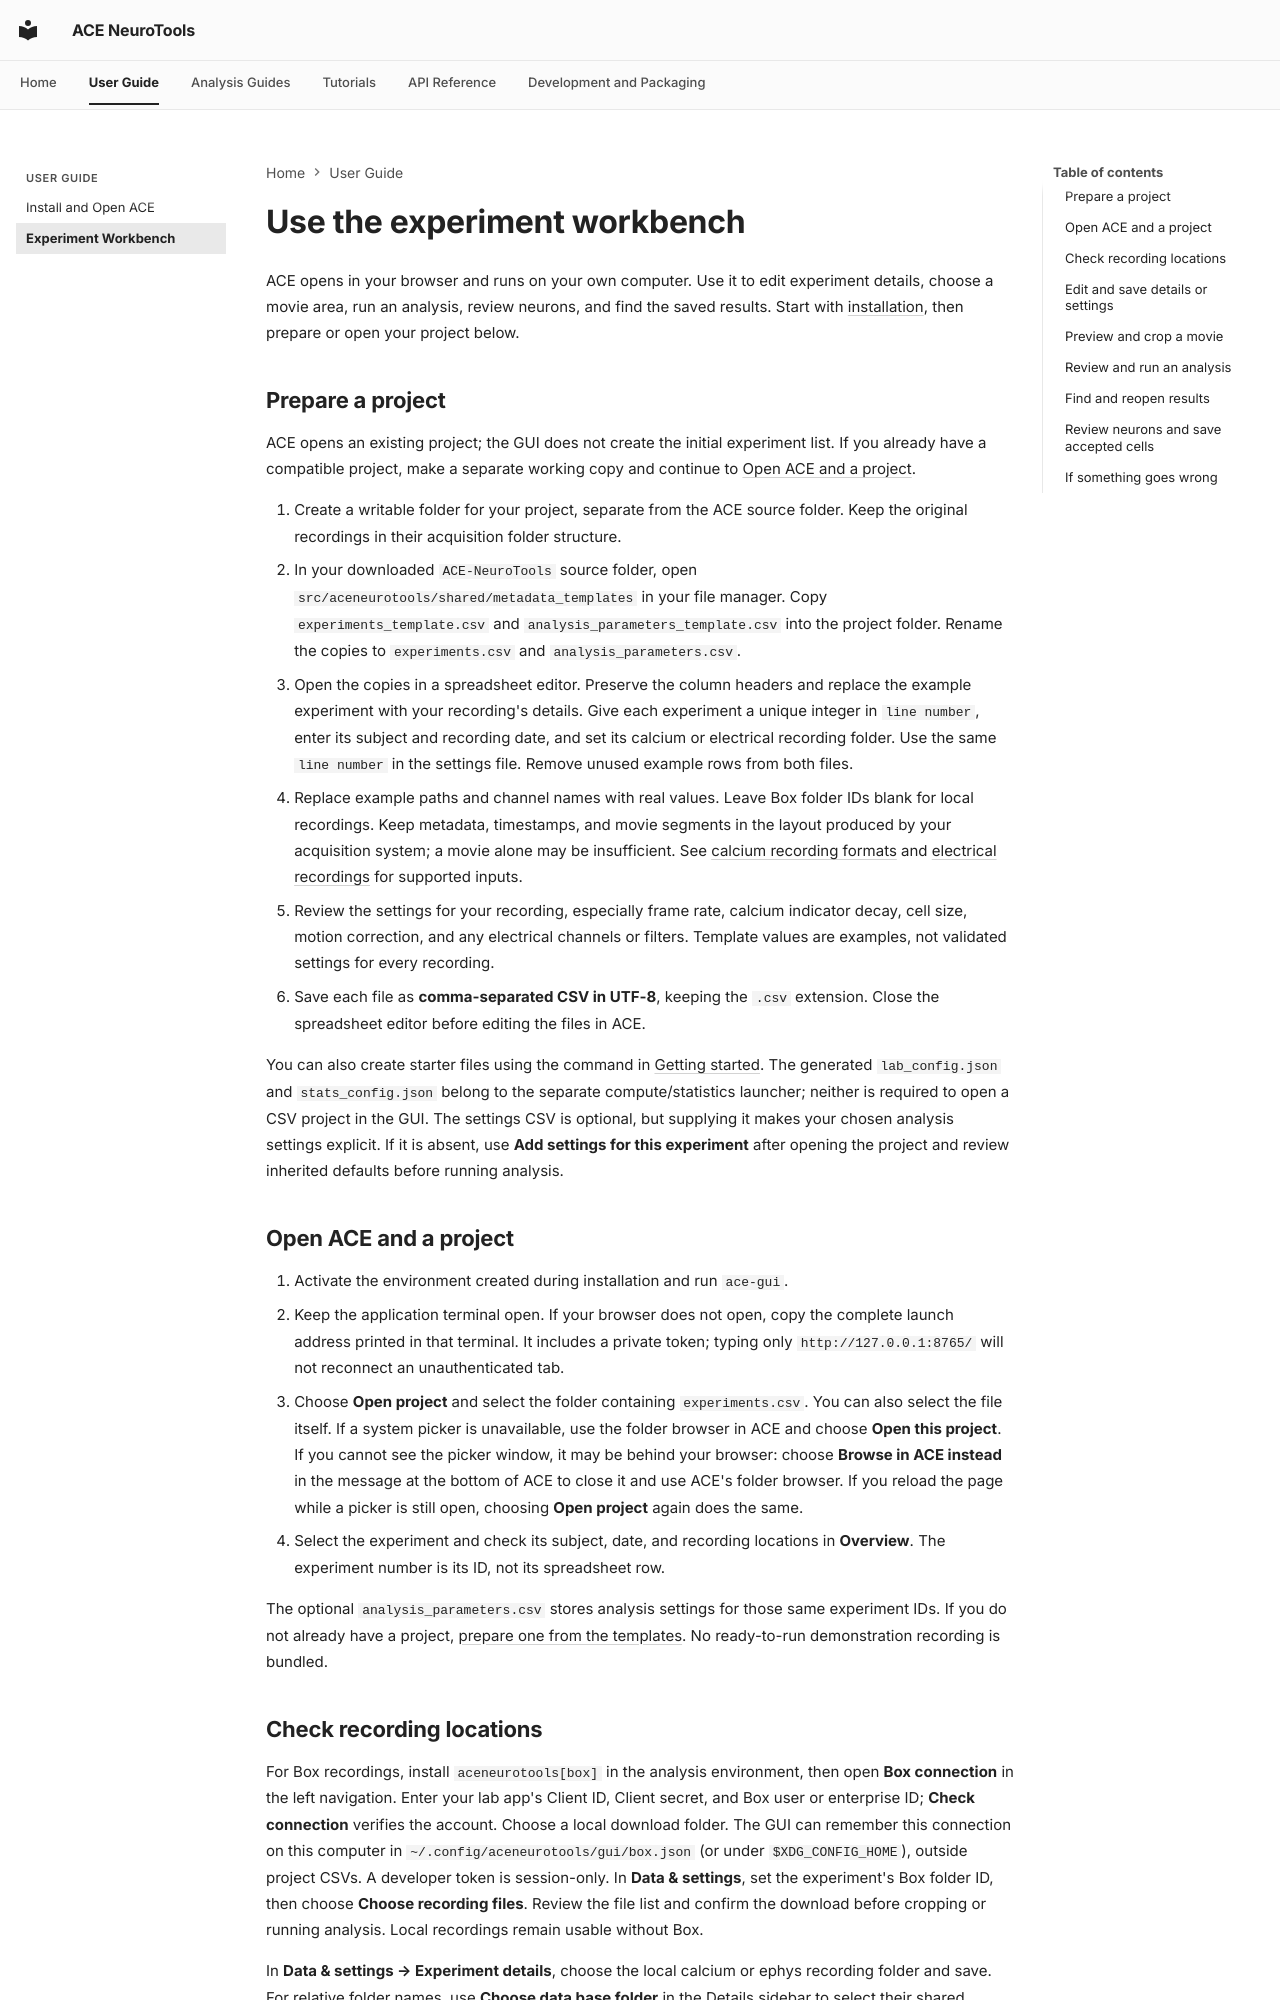

repository: emelon8/ACE-NeuroTools · page: gui/index.html · generator: mkdocs

# Use the experiment workbench

ACE opens in your browser and runs on your own computer. Use it to edit
experiment details, choose a movie area, run an analysis, review neurons, and
find the saved results. Start with [installation](gui_installation.md), then
prepare or open your project below.

## Prepare a project

ACE opens an existing project; the GUI does not create the initial experiment
list. If you already have a compatible project, make a separate working copy
and continue to [Open ACE and a project](#open-ace-and-a-project).

1. Create a writable folder for your project, separate from the ACE source
   folder. Keep the original recordings in their acquisition folder structure.
2. In your downloaded `ACE-NeuroTools` source folder, open
   `src/aceneurotools/shared/metadata_templates` in your file manager. Copy
   `experiments_template.csv` and `analysis_parameters_template.csv` into the
   project folder. Rename the copies to `experiments.csv` and
   `analysis_parameters.csv`.
3. Open the copies in a spreadsheet editor. Preserve the column headers and
   replace the example experiment with your recording's details. Give each
   experiment a unique integer in `line number`, enter its subject and recording
   date, and set its calcium or electrical recording folder. Use the same
   `line number` in the settings file. Remove unused example rows from both files.
4. Replace example paths and channel names with real values. Leave Box folder IDs
   blank for local recordings. Keep metadata, timestamps, and movie segments in
   the layout produced by your acquisition system; a movie alone may be insufficient.
   See [calcium recording formats](guides/calcium_imaging.md#naming-and-acquisition-formats)
   and [electrical recordings](guides/ephys.md) for supported inputs.
5. Review the settings for your recording, especially frame rate, calcium indicator
   decay, cell size, motion correction, and any electrical channels or filters.
   Template values are examples, not validated settings for every recording.
6. Save each file as **comma-separated CSV in UTF-8**, keeping the `.csv`
   extension. Close the spreadsheet editor before editing the files in ACE.

You can also create starter files using the command in
[Getting started](getting_started.md#1-prepare-project-files-and-recordings).
The generated `lab_config.json` and `stats_config.json` belong to the separate
compute/statistics launcher; neither is required to open a CSV project in the GUI.
The settings CSV is optional, but supplying it makes your chosen analysis
settings explicit. If it is absent, use **Add settings for this experiment**
after opening the project and review inherited defaults before running analysis.

## Open ACE and a project

1. Activate the environment created during installation and run `ace-gui`.
2. Keep the application terminal open. If your browser does not open, copy the
   complete launch address printed in that terminal. It includes a private token;
   typing only `http://127.0.0.1:8765/` will not reconnect an unauthenticated tab.
3. Choose **Open project** and select the folder containing `experiments.csv`.
   You can also select the file itself. If a system picker is unavailable, use
   the folder browser in ACE and choose **Open this project**. If you cannot see
   the picker window, it may be behind your browser: choose **Browse in ACE
   instead** in the message at the bottom of ACE to close it and use ACE's folder
   browser. If you reload the page while a picker is still open, choosing
   **Open project** again does the same.
4. Select the experiment and check its subject, date, and recording locations
   in **Overview**. The experiment number is its ID, not its spreadsheet row.

The optional `analysis_parameters.csv` stores analysis settings for those same
experiment IDs. If you do not already have a project,
[prepare one from the templates](#prepare-a-project). No ready-to-run
demonstration recording is bundled.
